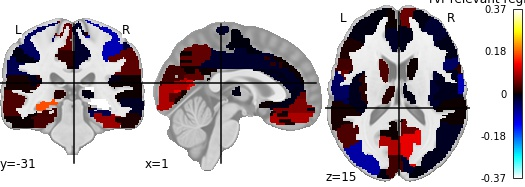

Source data for this figure (header and first rows):
, region, feat_importance
0, Precentral_L, 0.05055
1, Precentral_R, 0.01645
2, Frontal_Sup_L, -0.0006424
3, Frontal_Sup_R, -0.005687
4, Frontal_Sup_Orb_L, -0.0208
5, Frontal_Sup_Orb_R, 0.06589
6, Frontal_Mid_L, -0.00517
7, Frontal_Mid_R, -0.02077
8, Frontal_Mid_Orb_L, 0.004903
9, Frontal_Mid_Orb_R, 0.07831
10, Frontal_Inf_Oper_L, 0.03072
11, Frontal_Inf_Oper_R, -0.04659
12, Frontal_Inf_Tri_L, 0.009043
13, Frontal_Inf_Tri_R, -0.007077
14, Frontal_Inf_Orb_L, 0.01383
15, Frontal_Inf_Orb_R, -0.00133
16, Rolandic_Oper_L, -0.009558
17, Rolandic_Oper_R, -0.009364
18, Supp_Motor_Area_L, -0.01841
19, Supp_Motor_Area_R, -0.002379
20, Olfactory_L, 0.00889
21, Olfactory_R, 0.001006
22, Frontal_Sup_Medial_L, 3.5779181536312876e-05
23, Frontal_Sup_Medial_R, 0.05287
24, Frontal_Med_Orb_L, -0.005924
25, Frontal_Med_Orb_R, 0.0637
26, Rectus_L, 0.01074
27, Rectus_R, 0.08776
28, Insula_L, 0.01628
29, Insula_R, -0.02052
30, Cingulum_Ant_L, -0.01456
31, Cingulum_Ant_R, -0.005918
32, Cingulum_Mid_L, 0.0178
33, Cingulum_Mid_R, -0.01964
34, Cingulum_Post_L, 0.003373
35, Cingulum_Post_R, 0.001295
36, Hippocampus_L, 0.1771
37, Hippocampus_R, 0.3664
38, ParaHippocampal_L, 0.02948
39, ParaHippocampal_R, -0.03532
40, Amygdala_L, -0.009837
41, Amygdala_R, -0.01755
42, Calcarine_L, 0.09079
43, Calcarine_R, 0.1225
44, Cuneus_L, 0.02997
45, Cuneus_R, -0.01869
46, Lingual_L, 0.04526
47, Lingual_R, 0.006925
48, Occipital_Sup_L, -0.003126
49, Occipital_Sup_R, -0.002189
50, Occipital_Mid_L, -0.08504
51, Occipital_Mid_R, -0.009241
52, Occipital_Inf_L, -0.006125
53, Occipital_Inf_R, 0.03514
54, Fusiform_L, 0.03402
55, Fusiform_R, 0.07815
56, Postcentral_L, -0.04665
57, Postcentral_R, -0.09381
58, Parietal_Sup_L, 0.1391
59, Parietal_Sup_R, 0.0792
... 30 more rows
